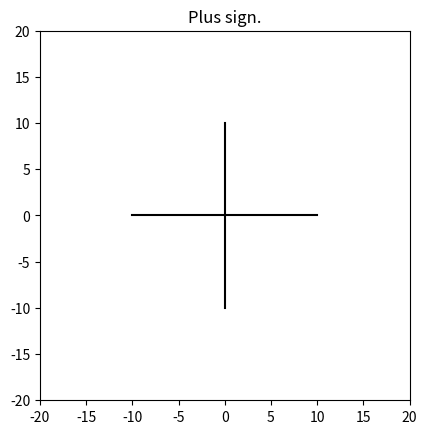

Write the Python code that produced this figure.
#!/usr/bin/env python3

import numpy as np
import matplotlib.pyplot as plt

plt.plot((0, 0), (-10, 10), 'k-')
plt.plot((-10, 10), (0, 0), 'k-')
plt.axis('scaled')
plt.xlim(-20, 20)
plt.ylim(-20, 20)
plt.title('Plus sign.')
plt.show()